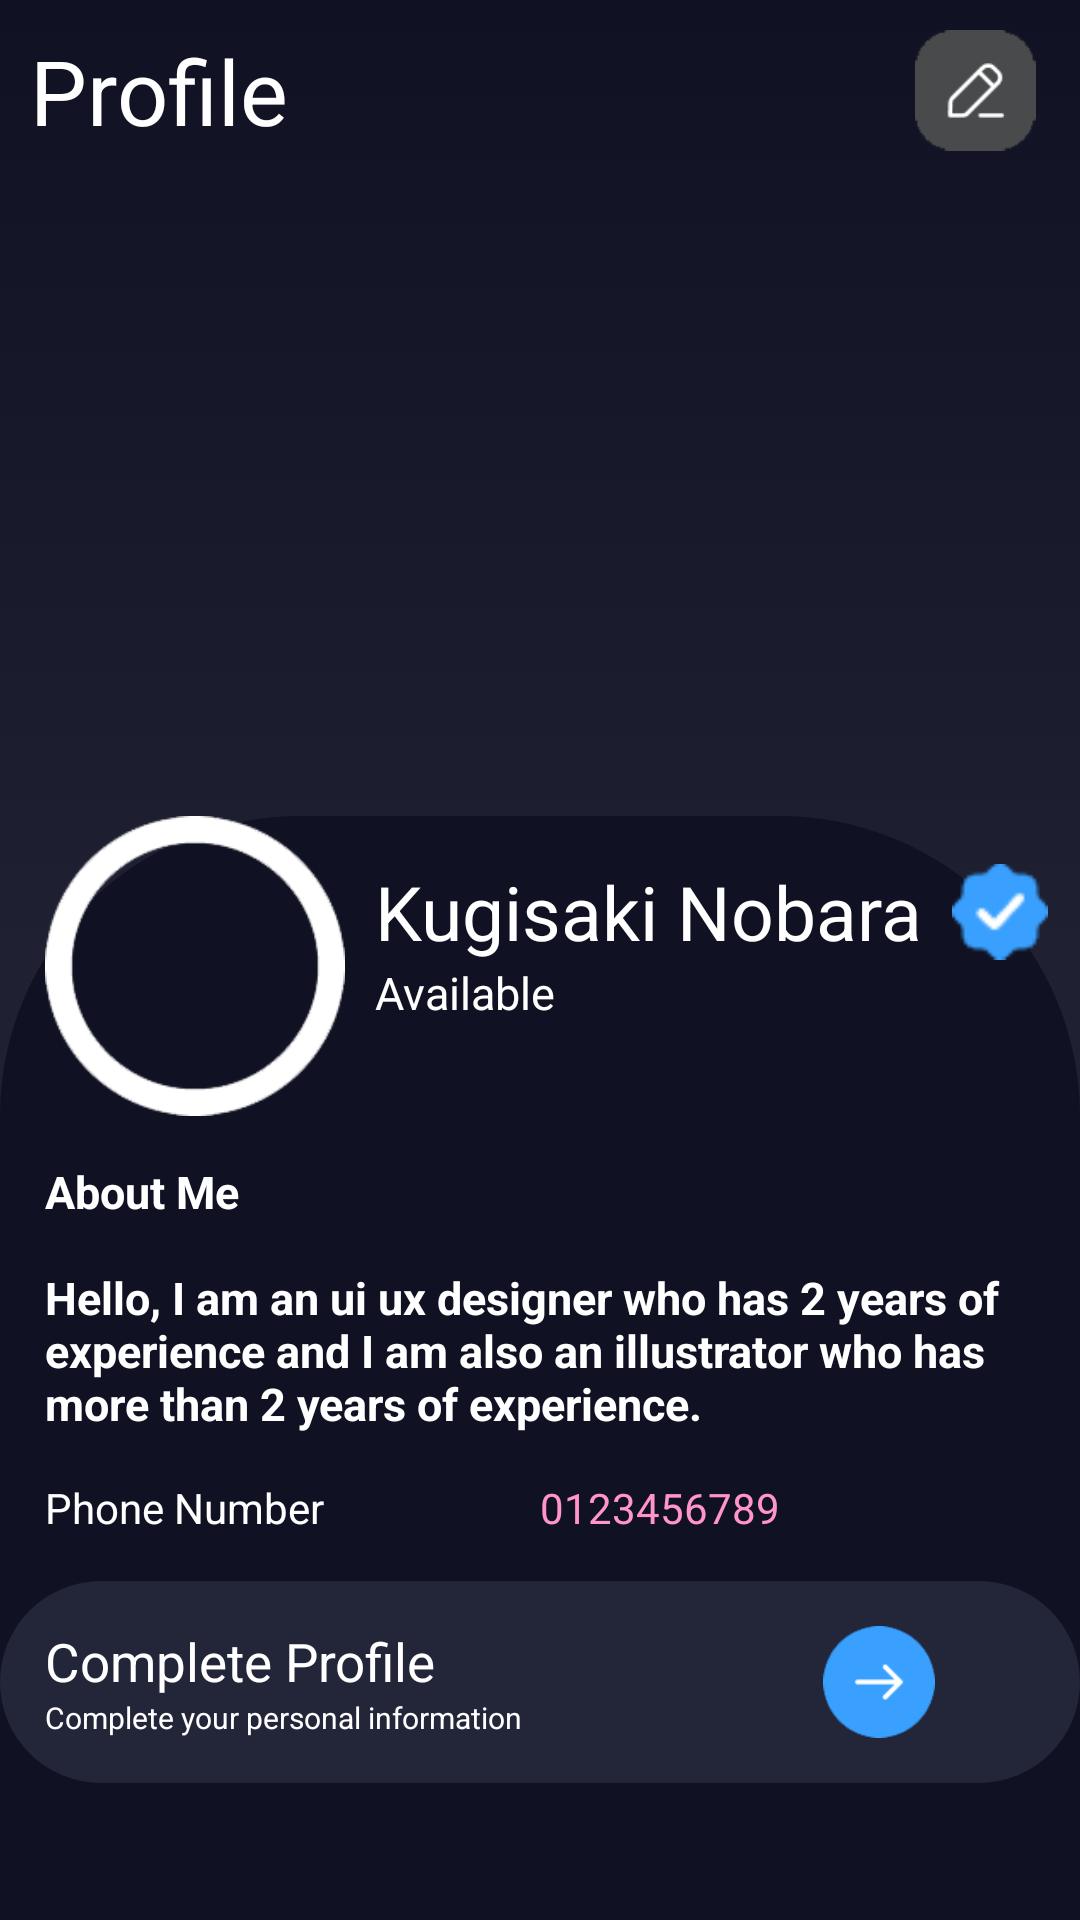

Android layout source for this screen:
<!-- AndroidManifest.xml: application theme Theme.AIChatAPP -->
<!-- res/layout/activity_profile.xml -->
<?xml version="1.0" encoding="utf-8"?>
<LinearLayout xmlns:android="http://schemas.android.com/apk/res/android"
    xmlns:app="http://schemas.android.com/apk/res-auto"
    xmlns:tools="http://schemas.android.com/tools"
    android:layout_width="match_parent"
    android:layout_height="match_parent"
    android:background="@drawable/back"
    android:weightSum="2"
    android:orientation="vertical"
    tools:context=".activities.ProfileActivity">
    <RelativeLayout
        android:layout_width="match_parent"
        android:layout_height="0dp"
        android:layout_weight="0.85"
        android:padding="10dp">
        <TextView
            android:id="@+id/title"
            android:layout_width="match_parent"
            android:layout_height="wrap_content"
            android:text="Profile"
            android:textSize="30sp"
            android:layout_toStartOf="@id/edit"
            android:textColor="@color/white"/>
        <ImageView
            android:id="@+id/edit"
            android:layout_width="50dp"
            android:layout_height="match_parent"
            android:src="@drawable/edit"
            android:layout_alignTop="@id/title"
            android:layout_alignBottom="@id/title"
            android:layout_alignParentEnd="true" />
    </RelativeLayout>
    <ScrollView
        android:layout_width="match_parent"
        android:layout_height="0dp"
        android:layout_weight="1.15"
        android:background="@drawable/profile_back">

        <RelativeLayout
            android:layout_width="match_parent"
            android:layout_height="wrap_content">

            <ImageView
                android:id="@+id/avatar"
                android:layout_width="100dp"
                android:layout_height="100dp"
                android:src="@drawable/avatar"
                android:layout_marginStart="15dp" />

            <TextView
                android:id="@+id/name"
                android:layout_width="wrap_content"
                android:layout_height="wrap_content"
                android:layout_toEndOf="@id/avatar"
                android:text="Kugisaki Nobara"
                android:textSize="25sp"
                android:layout_marginStart="10dp"
                android:layout_marginTop="15dp"
                android:textColor="@color/white" />

            <ImageView
                android:layout_width="wrap_content"
                android:layout_height="match_parent"
                android:layout_toEndOf="@id/name"
                android:layout_alignTop="@id/name"
                android:layout_alignBottom="@id/name"
                android:layout_marginStart="10dp"
                android:src="@drawable/verified" />

            <TextView
                android:layout_width="wrap_content"
                android:layout_height="wrap_content"
                android:text="Available"
                android:textColor="@color/white"
                android:layout_below="@id/name"
                android:layout_toEndOf="@id/avatar"
                android:layout_marginStart="10dp"
                android:textSize="15sp" />
            <TextView
                android:id="@+id/about_me_title"
                android:layout_width="match_parent"
                android:layout_height="wrap_content"
                android:layout_below="@id/avatar"
                android:layout_margin="15dp"
                android:text="About Me"
                android:textStyle="bold"
                android:textColor="@color/white"
                android:textSize="15sp"/>
            <TextView
                android:id="@+id/about_me"
                android:layout_width="match_parent"
                android:layout_height="wrap_content"
                android:layout_below="@id/about_me_title"
                android:text="@string/aboutme"
                android:textStyle="bold"
                android:layout_marginHorizontal="15dp"
                android:textColor="@color/white"
                android:textSize="15sp"/>
            <LinearLayout
                android:id="@+id/phone"
                android:layout_width="match_parent"
                android:layout_height="wrap_content"
                android:layout_below="@id/about_me"
                android:layout_margin="15dp"
                android:orientation="horizontal"
                android:weightSum="2">
                <TextView
                    android:layout_width="0dp"
                    android:layout_height="wrap_content"
                    android:layout_weight="1"
                    android:text="Phone Number"
                    android:textColor="@color/white"/>
                <TextView
                    android:layout_width="0dp"
                    android:layout_height="wrap_content"
                    android:layout_weight="1"
                    android:text="0123456789"
                    android:textColor="#FF95C9"/>
            </LinearLayout>
            <RelativeLayout
                android:layout_width="match_parent"
                android:layout_height="wrap_content"
                android:background="@drawable/rounded_rectangle"
                android:layout_below="@id/phone"
                android:padding="15dp">
                <TextView
                    android:id="@+id/complete_profile"
                    android:layout_width="match_parent"
                    android:layout_height="wrap_content"
                    android:text="Complete Profile"
                    android:textColor="@color/white"
                    android:textSize="17.5sp" />
                <TextView
                    android:id="@+id/complete_profile_text"
                    android:layout_width="match_parent"
                    android:layout_height="wrap_content"
                    android:text="Complete your personal information"
                    android:textColor="@color/white"
                    android:layout_below="@id/complete_profile"
                    android:textSize="10sp" />
                <ImageView
                    android:id="@+id/next"
                    android:layout_width="wrap_content"
                    android:layout_height="wrap_content"
                    android:src="@drawable/next"
                    android:layout_alignTop="@id/complete_profile"
                    android:layout_alignParentEnd="true"
                    android:layout_marginEnd="10dp"
                    android:layout_alignBottom="@id/complete_profile_text"/>
            </RelativeLayout>
        </RelativeLayout>
    </ScrollView>
</LinearLayout>
<!-- resources referenced by this layout -->
<resources>
  <color name="white">#FFFFFFFF</color>
  <!-- drawable avatar: png bitmap (drawable, 4221 bytes) -->
  <!-- drawable back (drawable) -->
  <?xml version="1.0" encoding="utf-8"?>
  <selector xmlns:android="http://schemas.android.com/apk/res/android">
      <item>
          <shape android:shape="rectangle">
              <gradient
                  android:startColor="#101223"
                  android:centerColor="#1f2133"
                  android:endColor="#1f2133"
                  android:angle="270"/>
          </shape>
      </item>
  </selector>
  <!-- drawable edit: png bitmap (drawable, 1592 bytes) -->
  <!-- drawable next: png bitmap (drawable, 1830 bytes) -->
  <!-- drawable profile_back (drawable) -->
  <?xml version="1.0" encoding="utf-8"?>
  <selector xmlns:android="http://schemas.android.com/apk/res/android">
      <item>
          <shape android:shape="rectangle">
              <corners android:topLeftRadius="100dp"
                  android:topRightRadius="100dp"/>
              <solid
                  android:color="#101223"/>
          </shape>
      </item>
  </selector>
  <!-- drawable rounded_rectangle (drawable) -->
  <?xml version="1.0" encoding="utf-8"?>
  <selector xmlns:android="http://schemas.android.com/apk/res/android">
      <item>
          <shape android:shape="rectangle">
              <corners android:radius="50dp"/>
              <solid
                  android:color="#232539"/>
          </shape>
      </item>
  </selector>
  <!-- drawable verified: png bitmap (drawable, 872 bytes) -->
  <string name="aboutme">Hello, I am an ui ux designer who has 2 years of experience and I am also an illustrator who has more than 2 years of experience.</string>
  <style name="Theme.AIChatAPP" parent="Base.Theme.AIChatAPP" />
  <style name="Base.Theme.AIChatAPP" parent="Theme.Material3.DayNight.NoActionBar">
          
          <item name="colorPrimary">@color/primary</item>
          <item name="colorOnPrimary">@color/onPrimary</item>
      </style>
  <color name="primary">#101223</color>
  <color name="onPrimary">#3aa0ff</color>
</resources>
